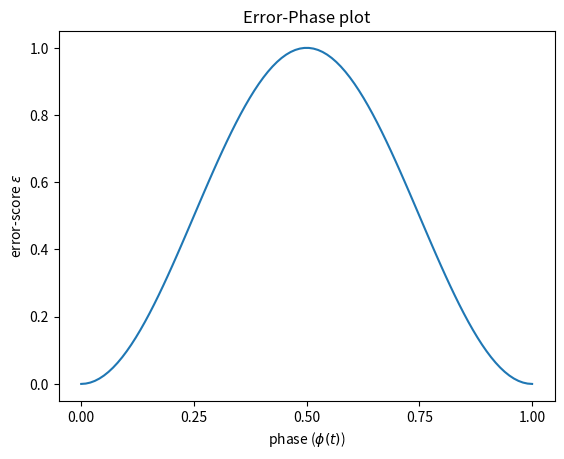

This figure's Python source:
import matplotlib.pyplot as plt
import numpy as np

def main():
    # Building x
    xLimits = (0, 1)
    resolution = 100
    phase = np.linspace(xLimits[0], xLimits[1], resolution)
    
    # Building function y
    error_scores = np.power(np.sin(np.pi * phase), 2)
    
    # Plotting y over x
    plt.xlabel("phase ($\phi(t)$)")
    plt.xticks([0,0.25,0.5,0.75,1])
    plt.ylabel("error-score $\epsilon$")
    plt.title("Error-Phase plot")
    plt.plot(phase, error_scores)
    # plt.savefig("function_over_time.pdf", format="pdf", bbox_inches="tight")
    plt.show()
    
if __name__ == "__main__":
    main()